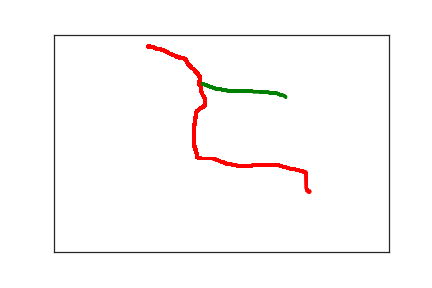

The data file committed next to this chart (first rows):
3.760000000000000000e+02, 1.960000000000000000e+02, 0.000000000000000000e+00, 1.000000000000000000e+00
1.400000000000000000e+02, 2.800000000000000000e+01, 8.639572100000000000e+07, 2.000000000000000000e+00
1.400000000000000000e+02, 2.700000000000000000e+01, 8.639611100000000000e+07, 2.000000000000000000e+00
1.410000000000000000e+02, 2.700000000000000000e+01, 8.639615200000000000e+07, 2.000000000000000000e+00
1.420000000000000000e+02, 2.700000000000000000e+01, 8.639618500000000000e+07, 2.000000000000000000e+00
1.430000000000000000e+02, 2.700000000000000000e+01, 8.639627300000000000e+07, 2.000000000000000000e+00
1.430000000000000000e+02, 2.800000000000000000e+01, 8.639631800000000000e+07, 2.000000000000000000e+00
1.440000000000000000e+02, 2.800000000000000000e+01, 8.639633500000000000e+07, 2.000000000000000000e+00
1.440000000000000000e+02, 2.900000000000000000e+01, 8.639641000000000000e+07, 2.000000000000000000e+00
1.450000000000000000e+02, 2.900000000000000000e+01, 8.639653500000000000e+07, 2.000000000000000000e+00
1.460000000000000000e+02, 2.900000000000000000e+01, 8.639656800000000000e+07, 2.000000000000000000e+00
1.470000000000000000e+02, 2.900000000000000000e+01, 8.639659400000000000e+07, 2.000000000000000000e+00
1.480000000000000000e+02, 2.900000000000000000e+01, 8.639663500000000000e+07, 2.000000000000000000e+00
1.490000000000000000e+02, 2.900000000000000000e+01, 8.639670200000000000e+07, 2.000000000000000000e+00
1.490000000000000000e+02, 3.000000000000000000e+01, 8.639703200000000000e+07, 2.000000000000000000e+00
1.500000000000000000e+02, 3.000000000000000000e+01, 8.639705900000000000e+07, 2.000000000000000000e+00
1.510000000000000000e+02, 3.000000000000000000e+01, 8.639707400000000000e+07, 2.000000000000000000e+00
1.510000000000000000e+02, 3.100000000000000000e+01, 8.639711000000000000e+07, 2.000000000000000000e+00
1.520000000000000000e+02, 3.100000000000000000e+01, 8.639716800000000000e+07, 2.000000000000000000e+00
1.520000000000000000e+02, 3.200000000000000000e+01, 8.639718000000000000e+07, 2.000000000000000000e+00
1.530000000000000000e+02, 3.200000000000000000e+01, 8.639721000000000000e+07, 2.000000000000000000e+00
1.530000000000000000e+02, 3.300000000000000000e+01, 8.639723000000000000e+07, 2.000000000000000000e+00
1.540000000000000000e+02, 3.300000000000000000e+01, 8.639724400000000000e+07, 2.000000000000000000e+00
1.540000000000000000e+02, 3.400000000000000000e+01, 8.639726300000000000e+07, 2.000000000000000000e+00
1.550000000000000000e+02, 3.400000000000000000e+01, 8.639727600000000000e+07, 2.000000000000000000e+00
1.560000000000000000e+02, 3.400000000000000000e+01, 8.639732700000000000e+07, 2.000000000000000000e+00
1.570000000000000000e+02, 3.400000000000000000e+01, 8.639736100000000000e+07, 2.000000000000000000e+00
1.580000000000000000e+02, 3.400000000000000000e+01, 8.639740200000000000e+07, 2.000000000000000000e+00
1.590000000000000000e+02, 3.400000000000000000e+01, 8.639742700000000000e+07, 2.000000000000000000e+00
1.600000000000000000e+02, 3.400000000000000000e+01, 8.639746100000000000e+07, 2.000000000000000000e+00
1.610000000000000000e+02, 3.500000000000000000e+01, 8.639748500000000000e+07, 2.000000000000000000e+00
1.620000000000000000e+02, 3.500000000000000000e+01, 8.639751000000000000e+07, 2.000000000000000000e+00
1.630000000000000000e+02, 3.600000000000000000e+01, 8.639753000000000000e+07, 2.000000000000000000e+00
1.640000000000000000e+02, 3.700000000000000000e+01, 8.639756100000000000e+07, 2.000000000000000000e+00
1.650000000000000000e+02, 3.700000000000000000e+01, 8.639757700000000000e+07, 2.000000000000000000e+00
1.660000000000000000e+02, 3.700000000000000000e+01, 8.639759600000000000e+07, 2.000000000000000000e+00
1.660000000000000000e+02, 3.800000000000000000e+01, 8.639761900000000000e+07, 2.000000000000000000e+00
1.670000000000000000e+02, 3.900000000000000000e+01, 8.639763100000000000e+07, 2.000000000000000000e+00
1.680000000000000000e+02, 3.900000000000000000e+01, 8.639764300000000000e+07, 2.000000000000000000e+00
1.690000000000000000e+02, 4.000000000000000000e+01, 8.639766900000000000e+07, 2.000000000000000000e+00
1.690000000000000000e+02, 4.100000000000000000e+01, 8.639769500000000000e+07, 2.000000000000000000e+00
1.700000000000000000e+02, 4.100000000000000000e+01, 8.639771000000000000e+07, 2.000000000000000000e+00
1.710000000000000000e+02, 4.200000000000000000e+01, 8.639773000000000000e+07, 2.000000000000000000e+00
1.710000000000000000e+02, 4.300000000000000000e+01, 8.639776100000000000e+07, 2.000000000000000000e+00
1.720000000000000000e+02, 4.300000000000000000e+01, 8.639778500000000000e+07, 2.000000000000000000e+00
1.730000000000000000e+02, 4.400000000000000000e+01, 8.639781900000000000e+07, 2.000000000000000000e+00
1.740000000000000000e+02, 4.400000000000000000e+01, 8.639785200000000000e+07, 2.000000000000000000e+00
1.750000000000000000e+02, 4.500000000000000000e+01, 8.639790200000000000e+07, 2.000000000000000000e+00
1.760000000000000000e+02, 4.500000000000000000e+01, 8.639791300000000000e+07, 2.000000000000000000e+00
1.760000000000000000e+02, 4.600000000000000000e+01, 8.639793100000000000e+07, 2.000000000000000000e+00
1.770000000000000000e+02, 4.600000000000000000e+01, 8.639796100000000000e+07, 2.000000000000000000e+00
1.780000000000000000e+02, 4.600000000000000000e+01, 8.639798500000000000e+07, 2.000000000000000000e+00
1.780000000000000000e+02, 4.700000000000000000e+01, 8.639799700000000000e+07, 2.000000000000000000e+00
1.790000000000000000e+02, 4.700000000000000000e+01, 8.639801800000000000e+07, 2.000000000000000000e+00
1.790000000000000000e+02, 4.800000000000000000e+01, 8.639803600000000000e+07, 2.000000000000000000e+00
1.800000000000000000e+02, 4.800000000000000000e+01, 8.639806200000000000e+07, 2.000000000000000000e+00
1.810000000000000000e+02, 4.900000000000000000e+01, 8.639807700000000000e+07, 2.000000000000000000e+00
1.820000000000000000e+02, 4.900000000000000000e+01, 8.639811000000000000e+07, 2.000000000000000000e+00
1.820000000000000000e+02, 5.000000000000000000e+01, 8.639813100000000000e+07, 2.000000000000000000e+00
1.830000000000000000e+02, 5.100000000000000000e+01, 8.639814300000000000e+07, 2.000000000000000000e+00
1.840000000000000000e+02, 5.100000000000000000e+01, 8.639817600000000000e+07, 2.000000000000000000e+00
... 452 more rows
